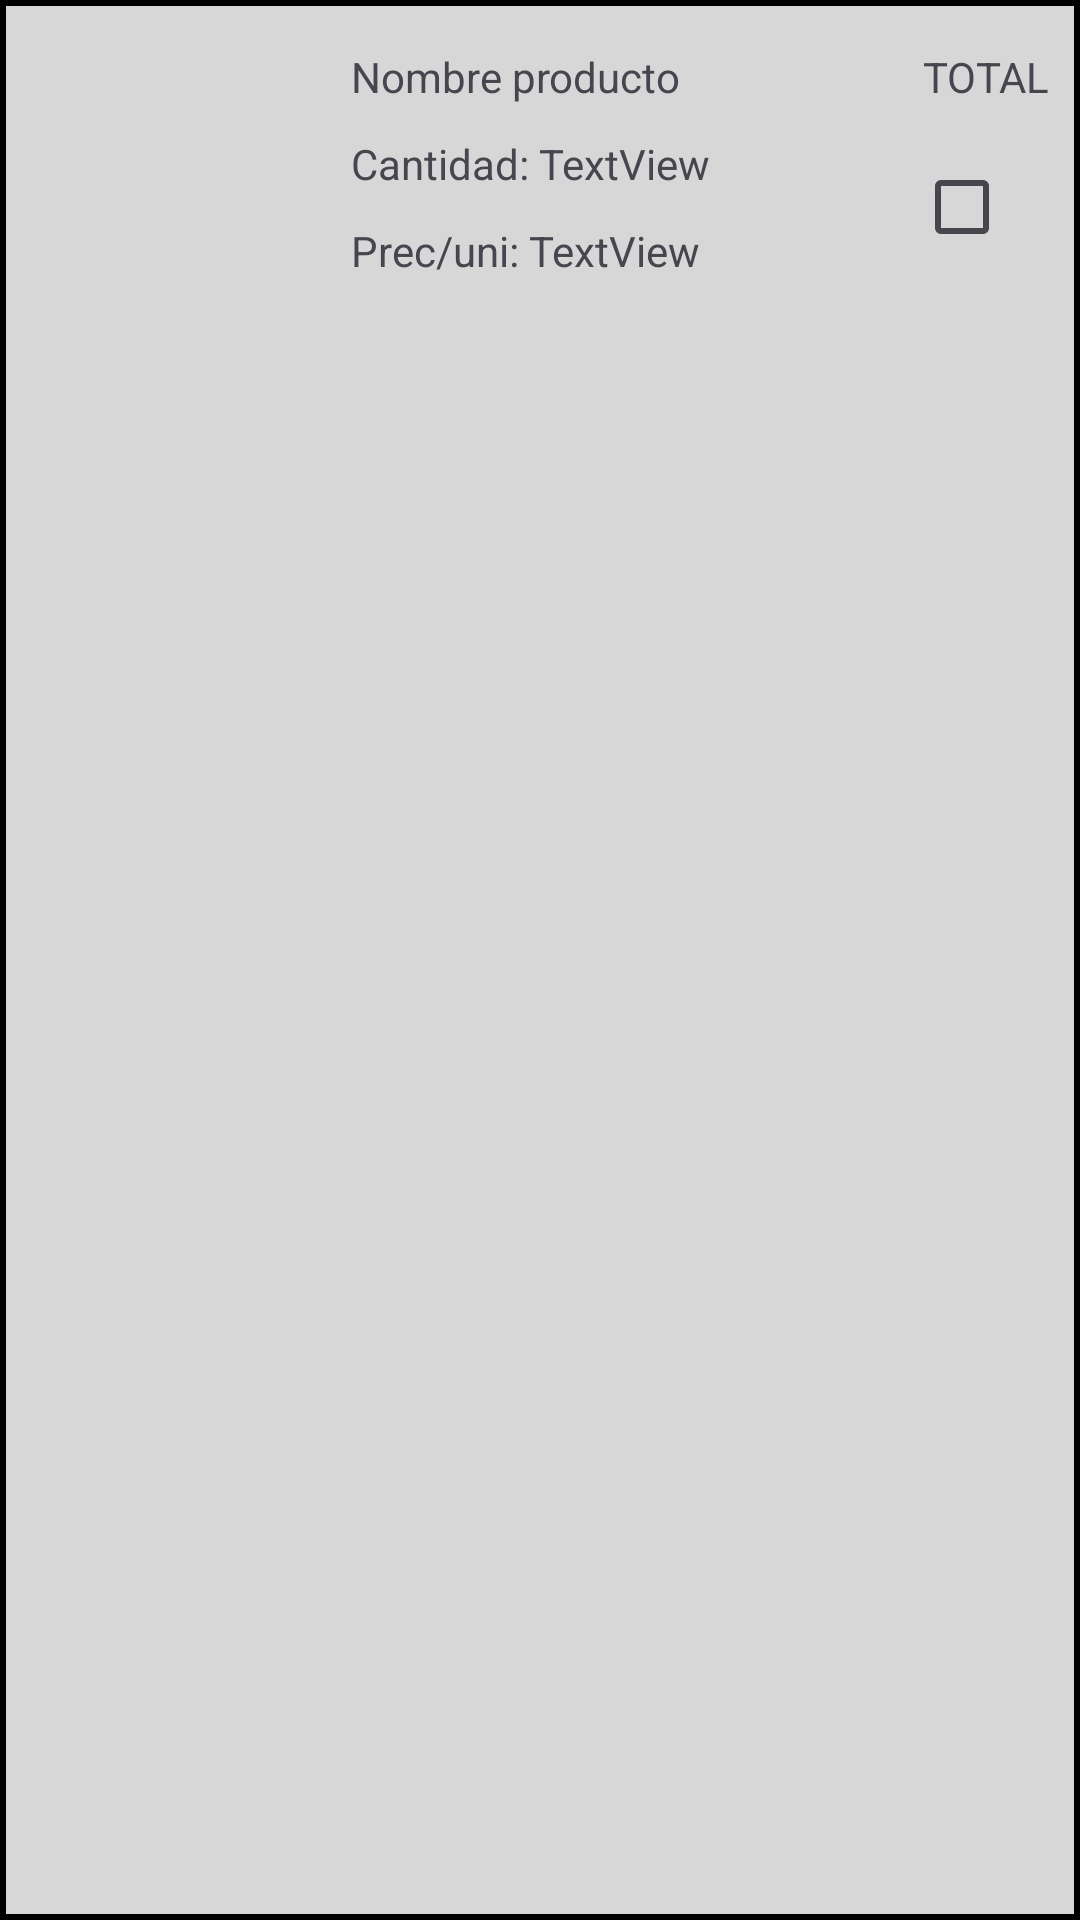

Here is an Android app screen rendered from its layout file. Give the layout XML and the strings, colors and styles it references.
<!-- AndroidManifest.xml: application theme Theme.DiseñoInterfaces -->
<!-- res/layout/fila_lista_principal.xml -->
<?xml version="1.0" encoding="utf-8"?>
<androidx.constraintlayout.widget.ConstraintLayout xmlns:android="http://schemas.android.com/apk/res/android"
    xmlns:app="http://schemas.android.com/apk/res-auto"
    xmlns:tools="http://schemas.android.com/tools"
    android:layout_width="match_parent"
    android:layout_height="match_parent"
    android:background="@drawable/border_background"
    >

    <ImageView
        android:id="@+id/imageViewProducto"
        android:layout_width="85dp"
        android:layout_height="77dp"
        android:layout_marginStart="16dp"
        android:layout_marginTop="16dp"
        app:layout_constraintStart_toStartOf="parent"
        app:layout_constraintTop_toTopOf="parent"
        tools:srcCompat="@tools:sample/avatars" />

    <TextView
        android:id="@+id/textViewNombreProducto"
        android:layout_width="wrap_content"
        android:layout_height="wrap_content"
        android:layout_marginStart="16dp"
        android:text="Nombre producto"
        app:layout_constraintBottom_toBottomOf="@+id/imageViewProducto"
        app:layout_constraintStart_toEndOf="@+id/imageViewProducto"
        app:layout_constraintTop_toTopOf="@+id/imageViewProducto"
        app:layout_constraintVertical_bias="0.0" />

    <TextView
        android:id="@+id/textViewCantidad"
        android:layout_width="wrap_content"
        android:layout_height="wrap_content"
        android:layout_marginTop="10dp"
        android:text="Cantidad: "
        app:layout_constraintEnd_toEndOf="@+id/textViewNombreProducto"
        app:layout_constraintHorizontal_bias="0.0"
        app:layout_constraintStart_toStartOf="@+id/textViewNombreProducto"
        app:layout_constraintTop_toBottomOf="@+id/textViewNombreProducto" />

    <CheckBox
        android:id="@+id/checkBoxBorrar"
        android:layout_width="wrap_content"
        android:layout_height="wrap_content"
        android:layout_marginStart="68dp"
        android:buttonTint="#0000FD"
        android:text=""
        app:layout_constraintBottom_toBottomOf="@+id/textViewPrecioUni"
        app:layout_constraintStart_toEndOf="@+id/textViewCantidadTotal"
        app:layout_constraintTop_toTopOf="@+id/textViewCantidadTotal"
        app:layout_constraintVertical_bias="1.0" />

    <TextView
        android:id="@+id/textViewCantidadTotal"
        android:layout_width="wrap_content"
        android:layout_height="wrap_content"
        android:text="TextView"
        app:layout_constraintBottom_toBottomOf="@+id/textViewCantidad"
        app:layout_constraintStart_toEndOf="@+id/textViewCantidad"
        app:layout_constraintTop_toTopOf="@+id/textViewCantidad" />

    <TextView
        android:id="@+id/textViewPrecioUni"
        android:layout_width="wrap_content"
        android:layout_height="wrap_content"
        android:layout_marginTop="10dp"
        android:text="Prec/uni: "
        app:layout_constraintEnd_toEndOf="@+id/textViewCantidad"
        app:layout_constraintHorizontal_bias="0.0"
        app:layout_constraintStart_toStartOf="@+id/textViewCantidad"
        app:layout_constraintTop_toBottomOf="@+id/textViewCantidad" />

    <TextView
        android:id="@+id/textViewTotalProducto"
        android:layout_width="wrap_content"
        android:layout_height="wrap_content"
        android:text="TOTAL"
        app:layout_constraintBottom_toBottomOf="@+id/textViewNombreProducto"
        app:layout_constraintEnd_toEndOf="@+id/checkBoxBorrar"
        app:layout_constraintStart_toStartOf="@+id/checkBoxBorrar" />

    <TextView
        android:id="@+id/textViewPrecioUniProducto"
        android:layout_width="wrap_content"
        android:layout_height="wrap_content"
        android:text="TextView"
        app:layout_constraintBottom_toBottomOf="@+id/textViewPrecioUni"
        app:layout_constraintStart_toEndOf="@+id/textViewPrecioUni"
        app:layout_constraintTop_toTopOf="@+id/textViewPrecioUni" />


</androidx.constraintlayout.widget.ConstraintLayout>
<!-- resources referenced by this layout -->
<resources>
  <!-- drawable border_background (drawable) -->
  <?xml version="1.0" encoding="utf-8"?>
  <shape xmlns:android="http://schemas.android.com/apk/res/android">
      <solid android:color="#D7D7D7" /> 
      <stroke android:width="2dp" android:color="#000000" /> 
  
  </shape>
  <style name="Theme.DiseñoInterfaces" parent="Base.Theme.DiseñoInterfaces" />
  <style name="Base.Theme.DiseñoInterfaces" parent="Theme.Material3.DayNight.NoActionBar">
          
          
      </style>
</resources>
